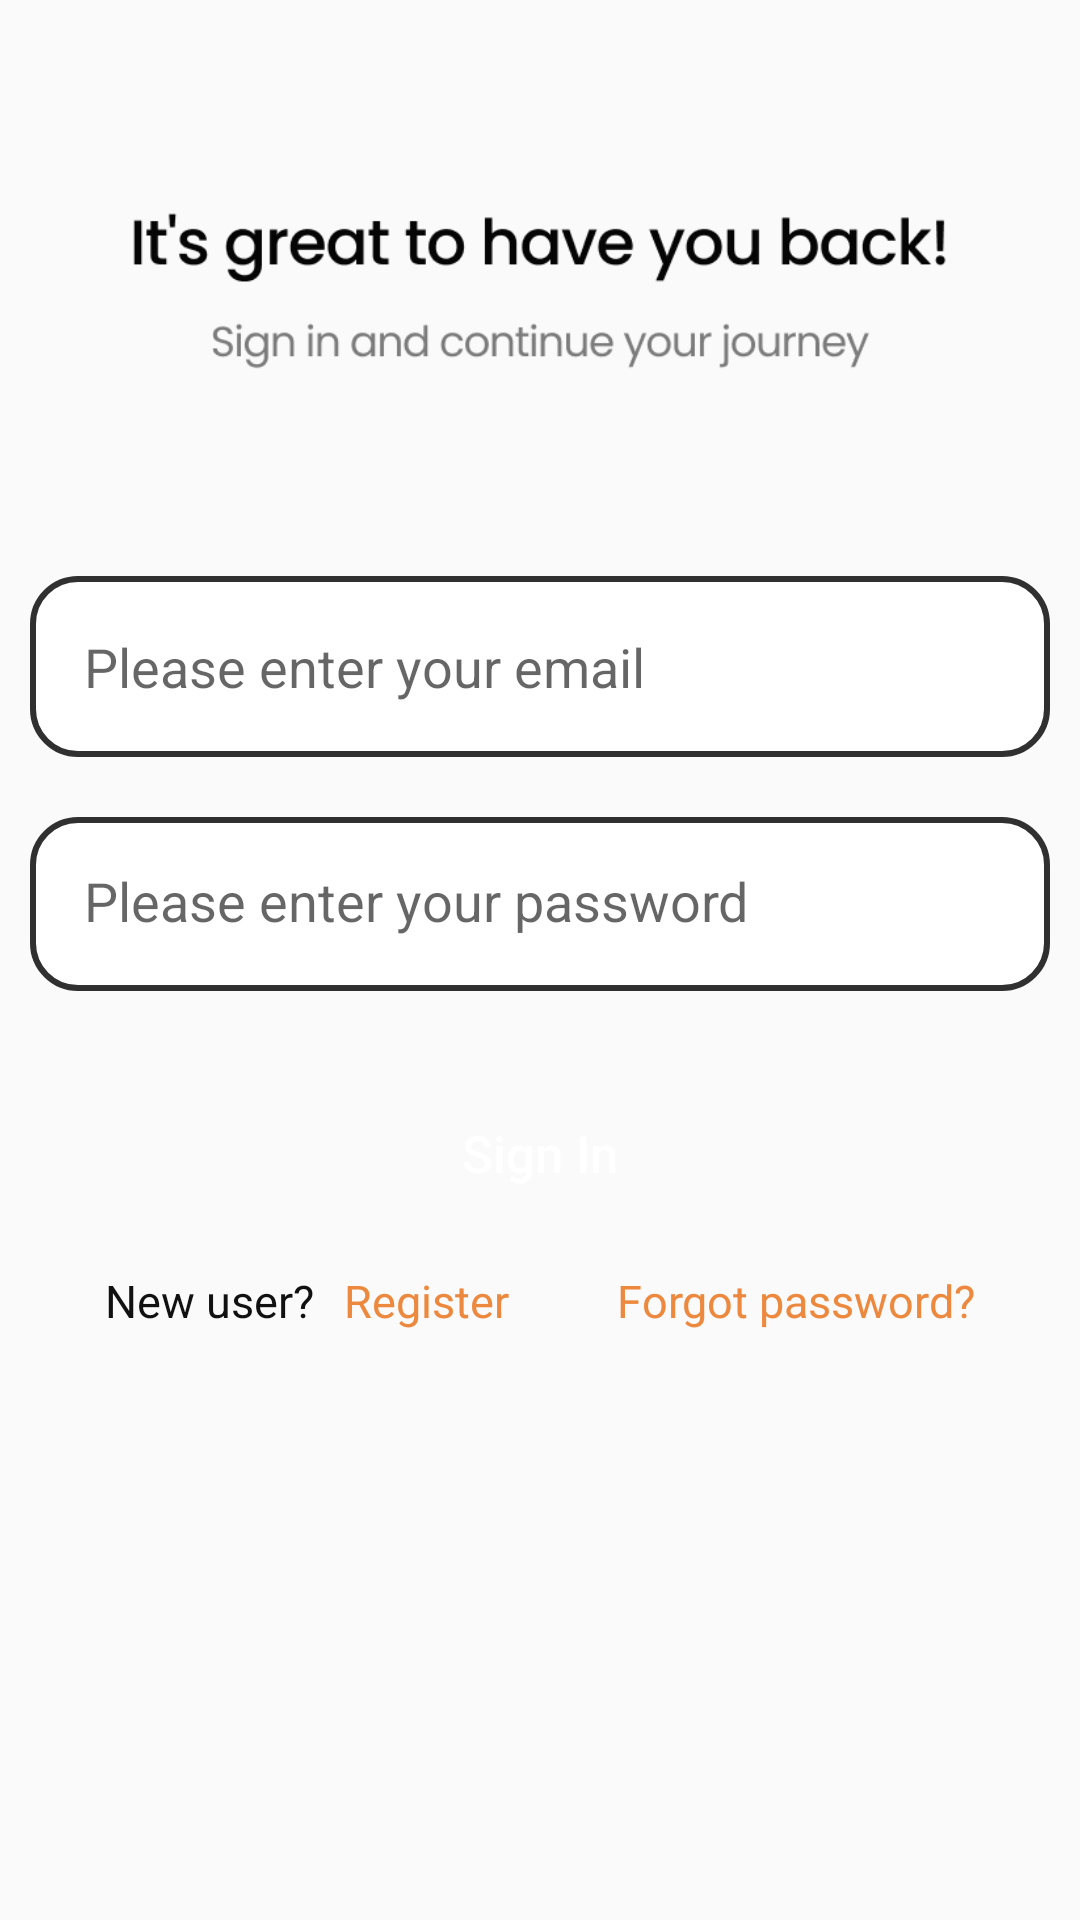

Write the Android layout XML for this screen, with the resource values it uses.
<!-- AndroidManifest.xml: application theme Theme.Auction -->
<!-- res/layout/activity_login.xml -->
<?xml version="1.0" encoding="utf-8"?>
<LinearLayout xmlns:android="http://schemas.android.com/apk/res/android"
    xmlns:tools="http://schemas.android.com/tools"
    android:id="@+id/main"
    android:layout_width="match_parent"
    android:layout_height="match_parent"
    android:layout_margin="10dp"
    android:orientation="vertical"
    tools:context=".ui.activities.EmailRegisterActivity">

    <ImageView
        android:layout_width="wrap_content"
        android:layout_height="wrap_content"
        android:layout_gravity="center"
        android:layout_margin="30dp"
        android:contentDescription="@string/img"
        android:src="@drawable/img_18" />

    <EditText
        android:id="@+id/ed_txt_email_login"
        android:layout_width="match_parent"
        android:layout_height="wrap_content"
        android:layout_marginStart="10dp"
        android:layout_gravity="center"
        android:background="@drawable/rounded_edittext_bg"
        android:hint="@string/please_enter_your_email"
        android:importantForAutofill="no"
        android:inputType="textEmailAddress"
        android:layout_marginEnd="10dp"
        android:padding="18dp"
        tools:ignore="RtlSymmetry" />

    <EditText
        android:id="@+id/ed_txt_password_login"
        android:layout_width="match_parent"
        android:layout_height="58dp"
        android:layout_marginStart="10dp"
        android:layout_gravity="center"
        android:layout_marginTop="20dp"
        android:layout_marginEnd="10dp"
        android:padding="18dp"
        android:background="@drawable/rounded_edittext_bg"
        android:hint="@string/please_enter_your_password"
        android:importantForAutofill="no"
        android:inputType="textPassword"
        tools:ignore="RtlSymmetry" />


    <Button
        android:id="@+id/btn_email_login"
        android:layout_width="match_parent"
        android:layout_height="wrap_content"
        android:layout_marginStart="30dp"
        android:layout_marginTop="30dp"
        android:layout_marginEnd="30dp"
        android:layout_marginBottom="10dp"
        android:background="@drawable/round_corner_btn"
        android:text="@string/sign_in"
        android:textAllCaps="false"
        android:textColor="@color/white"
        android:textSize="17sp" />

    <RelativeLayout
        android:layout_width="match_parent"
        android:layout_height="wrap_content">

        <TextView
            android:id="@+id/new_user"
            android:layout_width="wrap_content"
            android:layout_height="wrap_content"
            android:layout_alignParentStart="true"
            android:layout_marginStart="30dp"
            android:padding="5dp"
            android:text="@string/new_user"
            android:textColor="@color/black"
            android:textSize="15sp" />

        <TextView
            android:id="@+id/new_register"
            android:layout_width="wrap_content"
            android:layout_height="wrap_content"
            android:layout_toEndOf="@+id/new_user"
            android:padding="5dp"
            android:text="@string/register"
            android:textColor="@color/primary_500"
            android:textSize="15sp" />

        <TextView
            android:id="@+id/forgot_password"
            android:layout_width="wrap_content"
            android:layout_height="wrap_content"
            android:layout_alignParentEnd="true"
            android:layout_marginEnd="30dp"
            android:padding="5dp"
            android:text="@string/forgot_password"
            android:textColor="@color/primary_500"
            android:textSize="15sp"
            tools:ignore="RelativeOverlap" />


    </RelativeLayout>

</LinearLayout>
<!-- resources referenced by this layout -->
<resources>
  <color name="black">#111111</color>
  <color name="primary_500">#ED893E</color>
  <color name="white">#FFFFFFFF</color>
  <!-- drawable img_18: png bitmap (drawable, 11971 bytes) -->
  <!-- drawable rounded_edittext_bg (drawable) -->
  <?xml version="1.0" encoding="utf-8"?>
  <shape xmlns:android="http://schemas.android.com/apk/res/android">
      <stroke
          android:width="2dp"
          android:color="#303030" />
      <solid android:color="@color/white" />
      <corners android:radius="15dp" />
  </shape>
  <string name="forgot_password">Forgot password?</string>
  <string name="img">Img</string>
  <string name="new_user">New user?</string>
  <string name="please_enter_your_email">Please enter your email</string>
  <string name="please_enter_your_password">Please enter your password</string>
  <string name="register">Register</string>
  <string name="sign_in">Sign In</string>
  <style name="Theme.Auction" parent="Base.Theme.Auction" />
  <style name="Base.Theme.Auction" parent="Theme.AppCompat.Light.NoActionBar" />
</resources>
